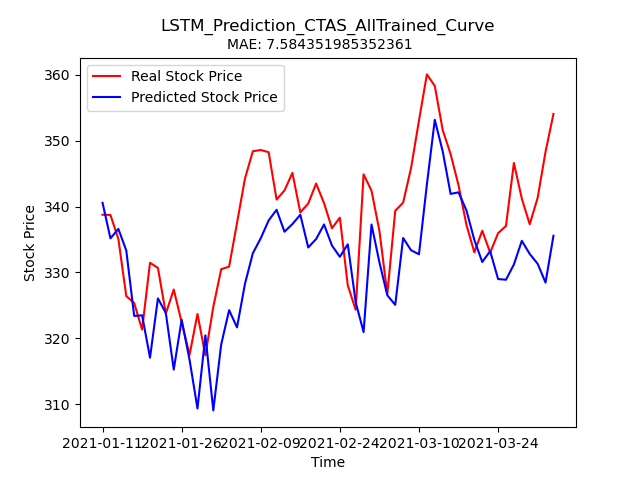

Data behind this chart, as committed beside it:
Stock, Date, Real_Price, Predicted_Price
CTAS, 2021-01-11, 338.8, 340.6
CTAS, 2021-01-12, 338.7, 335.2
CTAS, 2021-01-13, 335.1, 336.6
CTAS, 2021-01-14, 326.4, 333.3
CTAS, 2021-01-15, 325.4, 323.4
CTAS, 2021-01-19, 321.3, 323.5
CTAS, 2021-01-20, 331.5, 317.1
CTAS, 2021-01-21, 330.7, 326.1
CTAS, 2021-01-22, 323.8, 323.9
CTAS, 2021-01-25, 327.4, 315.3
CTAS, 2021-01-26, 322.5, 322.8
CTAS, 2021-01-27, 317.5, 316.7
CTAS, 2021-01-28, 323.7, 309.4
CTAS, 2021-01-29, 317.4, 320.5
CTAS, 2021-02-01, 324.8, 309.1
CTAS, 2021-02-02, 330.5, 319.1
CTAS, 2021-02-03, 330.9, 324.3
CTAS, 2021-02-04, 337.5, 321.7
CTAS, 2021-02-05, 344.2, 328.3
CTAS, 2021-02-08, 348.4, 332.9
CTAS, 2021-02-09, 348.6, 335.2
CTAS, 2021-02-10, 348.2, 337.9
CTAS, 2021-02-11, 341.1, 339.5
CTAS, 2021-02-12, 342.4, 336.2
CTAS, 2021-02-16, 345.1, 337.3
CTAS, 2021-02-17, 339.1, 338.8
CTAS, 2021-02-18, 340.4, 333.8
CTAS, 2021-02-19, 343.5, 335.1
CTAS, 2021-02-22, 340.5, 337.3
CTAS, 2021-02-23, 336.7, 334.1
CTAS, 2021-02-24, 338.3, 332.4
CTAS, 2021-02-25, 328.1, 334.3
CTAS, 2021-02-26, 324.3, 325.5
CTAS, 2021-03-01, 344.9, 321
CTAS, 2021-03-02, 342.4, 337.3
CTAS, 2021-03-03, 336.3, 331.5
CTAS, 2021-03-04, 326.7, 326.5
CTAS, 2021-03-05, 339.4, 325.1
CTAS, 2021-03-08, 340.6, 335.2
CTAS, 2021-03-09, 345.8, 333.4
CTAS, 2021-03-10, 353, 332.8
CTAS, 2021-03-11, 360, 343.3
CTAS, 2021-03-12, 358.3, 353.2
CTAS, 2021-03-15, 351.6, 348.4
CTAS, 2021-03-16, 347.9, 341.9
CTAS, 2021-03-17, 343.2, 342.2
CTAS, 2021-03-18, 337.2, 339.4
CTAS, 2021-03-19, 333.1, 334.9
CTAS, 2021-03-22, 336.3, 331.6
CTAS, 2021-03-23, 333, 333.2
CTAS, 2021-03-24, 335.9, 329
CTAS, 2021-03-25, 337.1, 328.9
CTAS, 2021-03-26, 346.6, 331.2
CTAS, 2021-03-29, 341.2, 334.8
CTAS, 2021-03-30, 337.3, 332.8
CTAS, 2021-03-31, 341.3, 331.3
CTAS, 2021-04-01, 348.3, 328.5
CTAS, 2021-04-05, 354, 335.6
